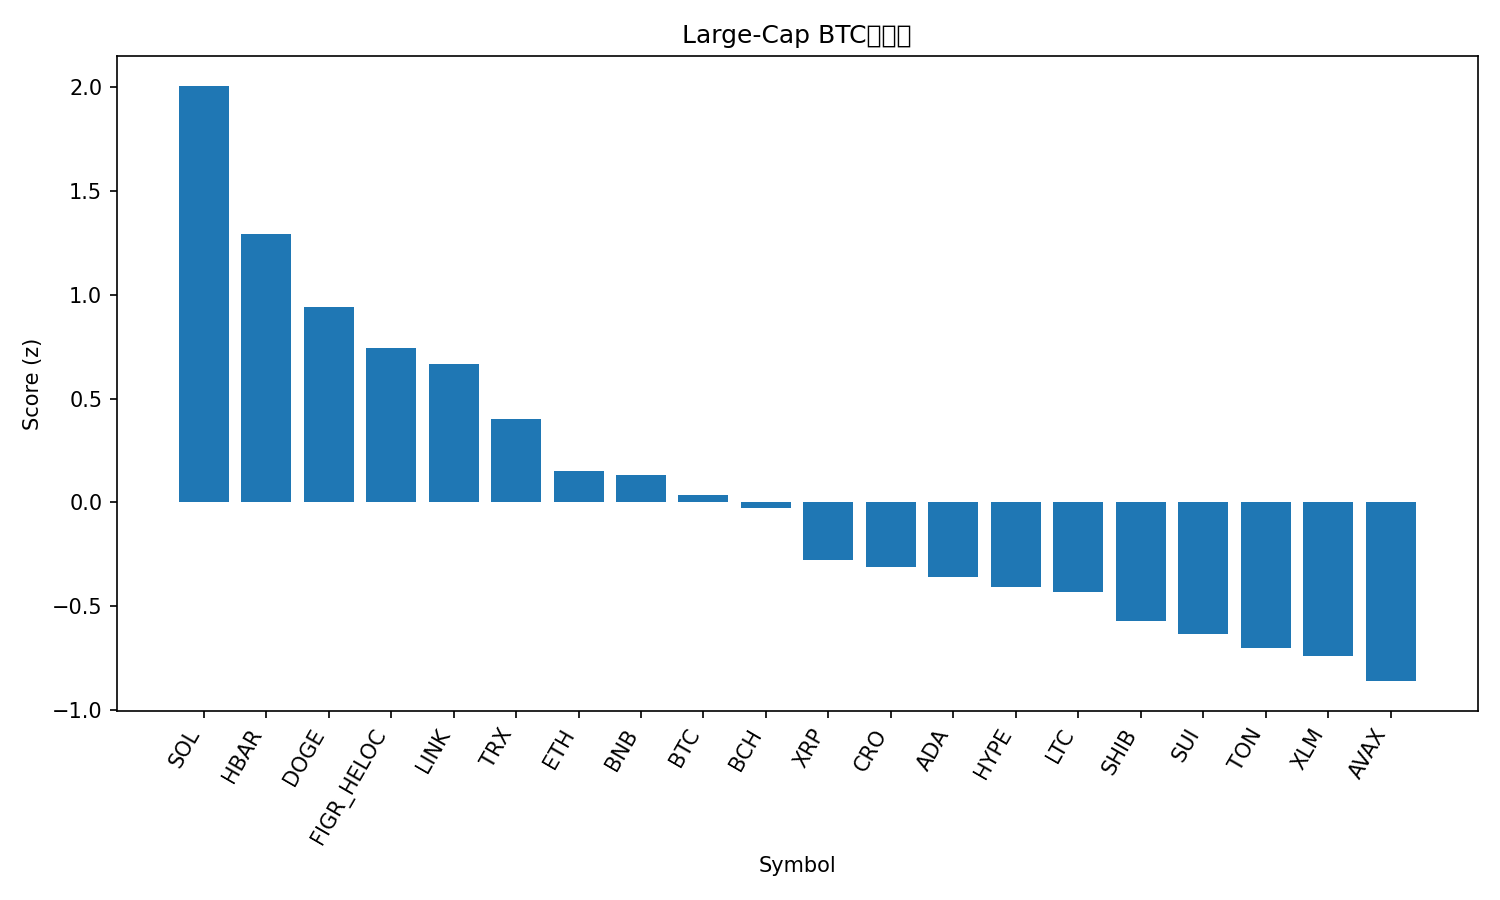

The table this chart was drawn from, first rows:
rank, name, symbol, price_btc, price_usd, pct_1h_btc, pct_24h_btc, pct_7d_btc, market_cap_rank, market_cap_usd, volume_usd, score
1, Solana, SOL, 0.002033, 234.4, 0.7228, 3.556, 10.96, 5, 127115270568, 11784838131, 2.006
2, Hedera, HBAR, 2.1e-06, 0.2424, 0.5137, 1.884, 8.874, 25, 10278690659, 286614142, 1.293
3, Dogecoin, DOGE, 2.26e-06, 0.2611, -0.01117, 2.75, 17.43, 8, 39343272131, 4010904277, 0.9416
4, Figure Heloc, FIGR_HELOC, 8.98e-06, 1.036, 0.08751, 3.421, -3.443, 19, 12829509665, 41642955, 0.7442
5, Chainlink, LINK, 0.0002134, 24.62, 0.01476, 2.554, 5.727, 13, 16693186805, 1232028284, 0.6683
6, TRON, TRX, 3.02e-06, 0.3485, 0.1635, 0.8942, 0.1443, 10, 32988804561, 868668007, 0.4006
7, Ethereum, ETH, 0.03902, 4501, -0.1532, 1.53, 0.4957, 2, 543560351995, 37262411275, 0.1519
8, BNB, BNB, 0.007833, 903.5, 0.04635, 0.09552, 2.825, 6, 125757268062, 1302287083, 0.13
9, Bitcoin, BTC, 1.0, 115309, 0.0, 0.0, 0.0, 1, 2297534979089, 49502894098, 0.03556
10, Bitcoin Cash, BCH, 0.005153, 594.3, -0.1338, 1.177, -3.146, 23, 11841832243, 677627767, -0.02922
11, XRP, XRP, 2.633e-05, 3.04, -0.2793, 0.1319, 4.278, 3, 181005277622, 5830239577, -0.2754
12, Cronos, CRO, 2.24e-06, 0.2584, 0.1151, -1.445, -6.562, 28, 8672225637, 84208872, -0.3112
13, Cardano, ADA, 7.8e-06, 0.8995, -0.3287, -0.1216, 6.406, 11, 32806128300, 1829721374, -0.3578
14, Hyperliquid, HYPE, 0.0004893, 56.44, -0.6114, 0.1408, 19.47, 15, 15291565869, 930599498, -0.4055
15, Litecoin, LTC, 0.001003, 115.7, -0.07396, -1.437, -0.2007, 27, 8826720738, 719919106, -0.4296
16, Shiba Inu, SHIB, 1.15535e-10, 1.333e-05, -0.5526, 0.4682, 5.446, 31, 7851640136, 255934926, -0.5707
17, Sui, SUI, 3.164e-05, 3.65, -0.5333, -0.07302, 6.456, 18, 13022525601, 841323002, -0.6339
18, Toncoin, TON, 2.76e-05, 3.18, -0.2802, -1.252, -1.261, 29, 8177328954, 176567565, -0.7033
19, Stellar, XLM, 3.4e-06, 0.3924, -0.6259, 0.04169, 6.43, 20, 12467061183, 334793661, -0.7406
20, Avalanche, AVAX, 0.0002496, 28.79, -0.4179, -2.824, 14.96, 21, 12155425100, 1052805470, -0.8605
21, Polkadot, DOT, 3.652e-05, 4.21, -0.6686, -1.524, 7.228, 34, 6411235797, 275472107, -1.112
